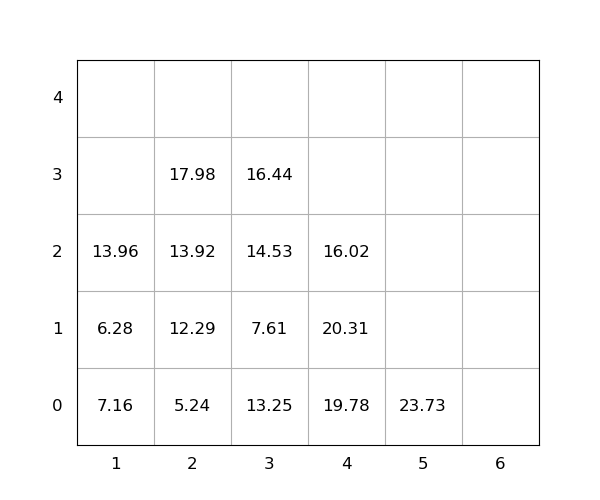

The data file committed next to this chart (first rows):
idx, loc_x, loc_y, loc_z, weight, seq, emerg, reloc, size(ft)
1, 3, 0, 0, 13.25, 1, 0, 1.0, 20
2, 3, 0, 1, 7.61, 2, 0, 1.0, 20
3, 5, 0, 0, 23.73, 3, 0, 1.0, 20
4, 2, 0, 0, 5.24, 4, 0, 1.0, 20
5, 4, 0, 0, 19.78, 5, 0, 1.0, 20
6, 3, 0, 2, 14.53, 6, 0, 1.0, 20
7, 2, 0, 1, 12.29, 7, 0, 1.0, 20
8, 1, 0, 0, 7.16, 8, 0, 1.0, 20
9, 2, 0, 2, 13.92, 9, 0, 1.0, 20
10, 3, 0, 3, 16.44, 10, 0, 1.0, 20
11, 1, 0, 1, 6.28, 11, 0, 1.0, 20
12, 2, 0, 3, 17.98, 12, 0, 1.0, 20
13, 4, 0, 1, 20.31, 13, 0, 1.0, 20
14, 4, 0, 2, 16.02, 14, 0, 1.0, 20
15, 1, 0, 2, 13.96, 15, 0, 1.0, 20
